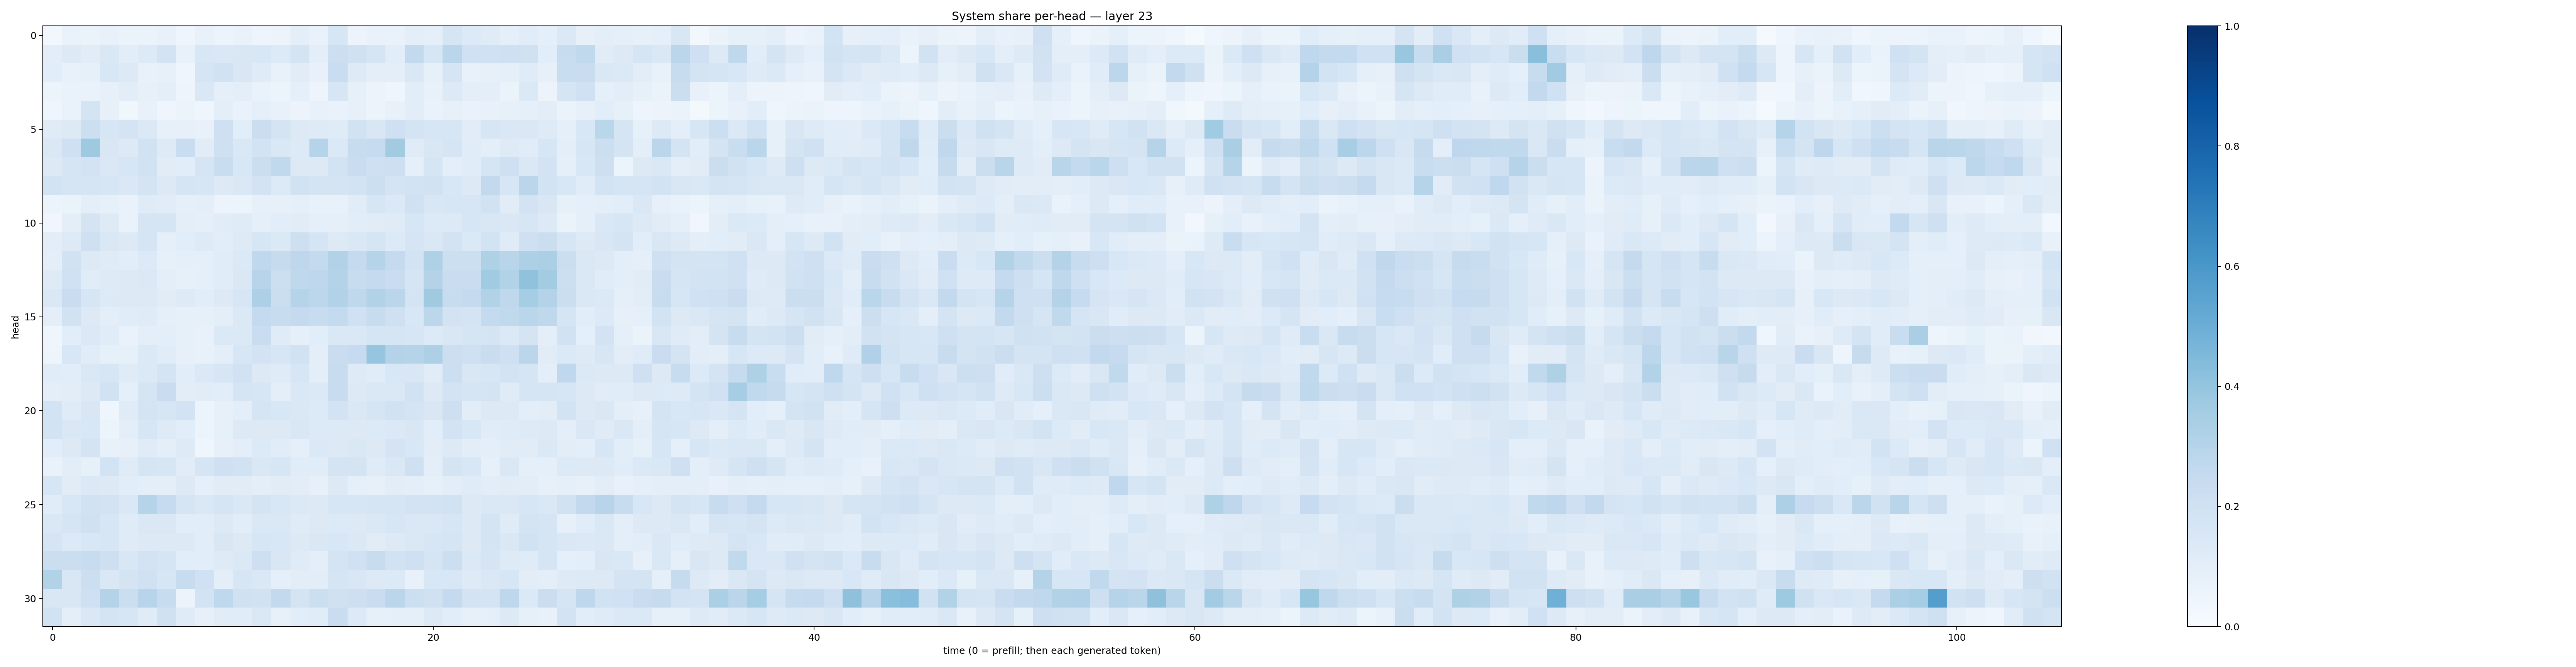

Values plotted in this chart, from the file beside it:
0.027614838, 0.069158435, 0.06489464, 0.07082443, 0.06615798, 0.06477088, 0.078072675, 0.04635712, 0.072923556, 0.05924732, 0.067865334, 0.050370317, 0.058107134, 0.093871884, 0.06829336, 0.15923038, 0.057858795, 0.066477, 0.06952433, 0.099083364, 0.09211789, 0.17135738, 0.13351938, 0.120051645
0.104, 0.1316, 0.113, 0.1474, 0.1061, 0.1361, 0.1815, 0.07601, 0.1526, 0.1477, 0.1489, 0.1528, 0.1358, 0.1755, 0.09653, 0.2167, 0.1974, 0.1646, 0.1066, 0.2594, 0.1602, 0.2852, 0.2017, 0.2013
0.1077, 0.0738, 0.08209, 0.1526, 0.126, 0.07641, 0.07953, 0.03917, 0.165, 0.1881, 0.1494, 0.1204, 0.0742, 0.1099, 0.07153, 0.231, 0.1225, 0.09611, 0.09619, 0.1482, 0.08324, 0.1679, 0.07126, 0.08182
0.05429, 0.06957, 0.06934, 0.07934, 0.1026, 0.082, 0.09761, 0.04796, 0.1469, 0.09234, 0.0978, 0.06715, 0.06083, 0.09127, 0.04986, 0.1596, 0.08428, 0.0574, 0.0448, 0.1086, 0.0736, 0.1364, 0.09872, 0.09688
0.04233, 0.06868, 0.1784, 0.08089, 0.03608, 0.07699, 0.03969, 0.06115, 0.04528, 0.0965, 0.06653, 0.08734, 0.07704, 0.05746, 0.07525, 0.06742, 0.08072, 0.06215, 0.07262, 0.1025, 0.07018, 0.08034, 0.06704, 0.07493
0.1198, 0.1305, 0.2153, 0.1589, 0.1759, 0.1388, 0.07947, 0.0801, 0.07598, 0.204, 0.1081, 0.2191, 0.1781, 0.1257, 0.1235, 0.1194, 0.1952, 0.1507, 0.2079, 0.1763, 0.1625, 0.1617, 0.113, 0.1575
0.1459, 0.2077, 0.3714, 0.1516, 0.131, 0.1891, 0.1237, 0.2339, 0.1099, 0.2103, 0.1417, 0.1848, 0.1443, 0.1337, 0.2993, 0.1373, 0.2355, 0.2473, 0.3625, 0.1188, 0.151, 0.1701, 0.1134, 0.101
0.1275, 0.1662, 0.1827, 0.1465, 0.1615, 0.1894, 0.1127, 0.1067, 0.1673, 0.2322, 0.1555, 0.2203, 0.2653, 0.1258, 0.1258, 0.1845, 0.2279, 0.2044, 0.2115, 0.0907, 0.1659, 0.0943, 0.1136, 0.167
0.1868, 0.1641, 0.1674, 0.1639, 0.1437, 0.173, 0.1311, 0.1672, 0.1588, 0.1304, 0.1469, 0.1811, 0.1346, 0.1888, 0.1773, 0.1786, 0.1836, 0.2182, 0.1746, 0.1857, 0.1908, 0.1543, 0.1299, 0.2616
0.05999, 0.06406, 0.09508, 0.08381, 0.06995, 0.1179, 0.1108, 0.08626, 0.094, 0.05765, 0.05992, 0.08006, 0.07956, 0.09069, 0.07696, 0.07748, 0.1119, 0.1611, 0.1404, 0.2001, 0.1518, 0.1606, 0.1572, 0.1907
0.03431, 0.101, 0.1736, 0.1238, 0.06744, 0.1701, 0.1664, 0.09728, 0.08825, 0.1126, 0.1196, 0.09058, 0.1089, 0.1097, 0.09103, 0.08888, 0.107, 0.1106, 0.121, 0.1602, 0.1337, 0.1323, 0.163, 0.15
0.1048, 0.1274, 0.2069, 0.1431, 0.1267, 0.1694, 0.08791, 0.108, 0.1226, 0.1031, 0.122, 0.1575, 0.1384, 0.2129, 0.1713, 0.129, 0.1458, 0.1678, 0.1338, 0.1679, 0.1478, 0.1823, 0.1384, 0.1861
0.0972, 0.1887, 0.128, 0.1185, 0.106, 0.1337, 0.08458, 0.08984, 0.08905, 0.1137, 0.1373, 0.2666, 0.2446, 0.2764, 0.2542, 0.3102, 0.2537, 0.2996, 0.2507, 0.1863, 0.3223, 0.2165, 0.2155, 0.321
0.1215, 0.2019, 0.1134, 0.1226, 0.1285, 0.1397, 0.09544, 0.08491, 0.09001, 0.1168, 0.1463, 0.2951, 0.218, 0.2705, 0.2758, 0.3069, 0.2416, 0.2518, 0.2278, 0.1649, 0.3048, 0.2305, 0.2295, 0.365
0.1428, 0.23, 0.1587, 0.1356, 0.1303, 0.1311, 0.1099, 0.1249, 0.109, 0.1324, 0.159, 0.3258, 0.2261, 0.3013, 0.2798, 0.3143, 0.2733, 0.3133, 0.2836, 0.1773, 0.3678, 0.2417, 0.2509, 0.315
0.09605, 0.1918, 0.1288, 0.09838, 0.1154, 0.1183, 0.09135, 0.08398, 0.08388, 0.09993, 0.1395, 0.2576, 0.2355, 0.2534, 0.239, 0.2568, 0.2018, 0.2367, 0.2051, 0.1546, 0.2787, 0.183, 0.1741, 0.2546
0.04683, 0.1093, 0.1378, 0.1171, 0.06762, 0.09461, 0.09979, 0.08456, 0.0761, 0.1376, 0.1388, 0.228, 0.121, 0.09291, 0.109, 0.1413, 0.1475, 0.1659, 0.171, 0.1592, 0.1335, 0.1493, 0.1676, 0.1734
0.04983, 0.1526, 0.116, 0.0836, 0.08593, 0.1369, 0.1159, 0.08079, 0.07584, 0.09856, 0.1566, 0.1832, 0.1615, 0.1891, 0.1009, 0.2267, 0.2477, 0.3956, 0.308, 0.2989, 0.3245, 0.2169, 0.2037, 0.2295
0.1162, 0.1078, 0.1463, 0.1575, 0.1203, 0.1383, 0.1747, 0.1078, 0.1387, 0.1584, 0.1913, 0.1308, 0.1197, 0.1579, 0.09926, 0.2361, 0.1247, 0.1161, 0.156, 0.1503, 0.1144, 0.2168, 0.149, 0.1571
0.09639, 0.1018, 0.1295, 0.1905, 0.09065, 0.1705, 0.2303, 0.1041, 0.1095, 0.1089, 0.165, 0.1619, 0.09998, 0.1482, 0.1382, 0.2357, 0.1323, 0.147, 0.1471, 0.194, 0.1314, 0.1798, 0.1701, 0.1722
0.1866, 0.1173, 0.1511, 0.04293, 0.1204, 0.1792, 0.1639, 0.1834, 0.05298, 0.08026, 0.0961, 0.1659, 0.1562, 0.1425, 0.1349, 0.1818, 0.1429, 0.1707, 0.1938, 0.1741, 0.1497, 0.2144, 0.1042, 0.1294
0.1866, 0.1431, 0.1555, 0.06142, 0.09561, 0.157, 0.1236, 0.1055, 0.0623, 0.08564, 0.1273, 0.1302, 0.1255, 0.1522, 0.133, 0.1365, 0.1286, 0.1354, 0.1397, 0.1517, 0.1087, 0.1825, 0.1555, 0.1095
0.1085, 0.1315, 0.1733, 0.07335, 0.08194, 0.1177, 0.09913, 0.1224, 0.04513, 0.07873, 0.1009, 0.133, 0.1133, 0.08995, 0.1404, 0.1254, 0.1429, 0.127, 0.1754, 0.1533, 0.1049, 0.1296, 0.1043, 0.09474
0.06688, 0.1029, 0.08449, 0.1853, 0.119, 0.1696, 0.1637, 0.1109, 0.1674, 0.2074, 0.1885, 0.1484, 0.1632, 0.1156, 0.1153, 0.1775, 0.173, 0.1177, 0.1407, 0.2108, 0.0948, 0.176, 0.1562, 0.08045
0.1616, 0.1133, 0.1403, 0.1275, 0.1086, 0.09797, 0.09948, 0.1267, 0.08902, 0.1108, 0.1107, 0.09557, 0.1098, 0.1034, 0.08198, 0.1264, 0.08989, 0.08169, 0.1023, 0.09516, 0.08473, 0.1043, 0.1172, 0.1017
0.1138, 0.1524, 0.1891, 0.1831, 0.1461, 0.3026, 0.2477, 0.1687, 0.145, 0.1654, 0.1468, 0.1757, 0.1549, 0.1367, 0.1311, 0.1631, 0.1624, 0.1676, 0.1657, 0.1816, 0.1798, 0.1907, 0.1271, 0.1432
0.1444, 0.1666, 0.1981, 0.1582, 0.1191, 0.1472, 0.1433, 0.1083, 0.1074, 0.1287, 0.1085, 0.1408, 0.1433, 0.1196, 0.1266, 0.1365, 0.1266, 0.1425, 0.1586, 0.1478, 0.1413, 0.163, 0.1305, 0.1762
0.1719, 0.1344, 0.154, 0.1591, 0.1181, 0.1279, 0.1298, 0.1265, 0.1028, 0.1501, 0.1302, 0.1577, 0.1554, 0.1252, 0.1416, 0.1528, 0.1394, 0.1122, 0.1314, 0.1468, 0.1592, 0.1707, 0.1261, 0.1738
0.2247, 0.2249, 0.2386, 0.2133, 0.1502, 0.1822, 0.1658, 0.1064, 0.1072, 0.1222, 0.1404, 0.2137, 0.1523, 0.1202, 0.1008, 0.1783, 0.1998, 0.2364, 0.1925, 0.2079, 0.169, 0.2152, 0.1389, 0.1716
0.3101, 0.1492, 0.2165, 0.1422, 0.1786, 0.2018, 0.1575, 0.2354, 0.2, 0.09851, 0.1627, 0.1417, 0.08709, 0.1043, 0.1024, 0.1695, 0.1493, 0.1268, 0.1345, 0.07436, 0.1551, 0.1536, 0.1218, 0.1446
0.1521, 0.1518, 0.2064, 0.3076, 0.2264, 0.2934, 0.2413, 0.05708, 0.1844, 0.2695, 0.1968, 0.1937, 0.26, 0.1765, 0.2176, 0.1965, 0.2124, 0.2304, 0.2823, 0.2152, 0.1981, 0.2537, 0.1818, 0.1729
0.19, 0.09661, 0.1471, 0.1745, 0.1591, 0.1179, 0.1962, 0.1174, 0.07912, 0.111, 0.1151, 0.1466, 0.08138, 0.1055, 0.1164, 0.2293, 0.134, 0.08528, 0.09002, 0.09333, 0.1312, 0.1072, 0.07838, 0.08707
